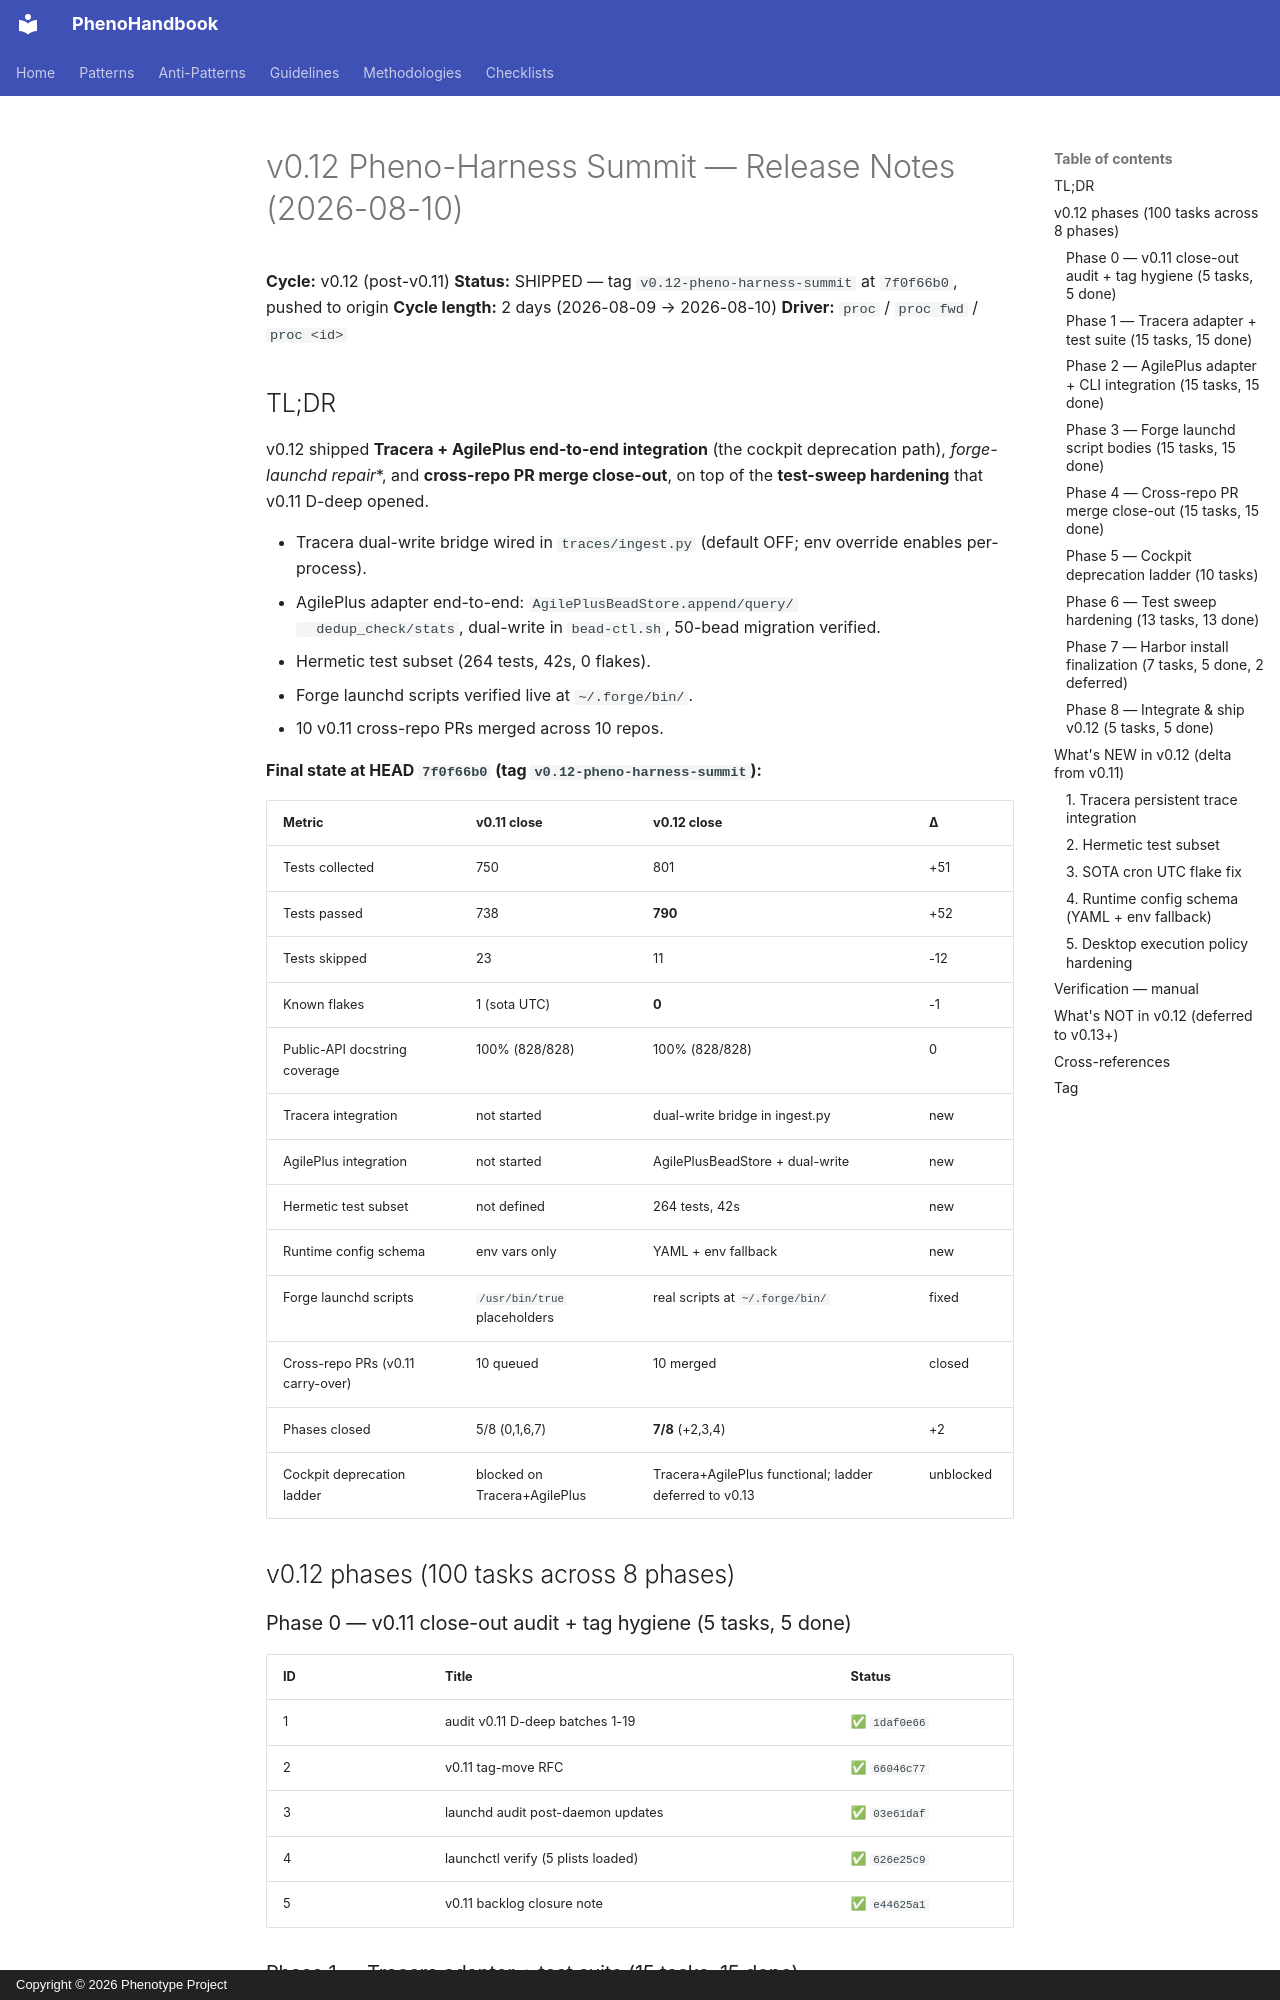

repository: KooshaPari/PhenoShared · page: plans/2026-08-10-v0.12-pheno-harness-summit-release-notes/index.html · generator: mkdocs · copyright: Copyright © 2026 Phenotype Project

# v0.12 Pheno-Harness Summit — Release Notes (2026-08-10)

**Cycle:** v0.12 (post-v0.11)
**Status:** SHIPPED — tag `v0.12-pheno-harness-summit` at `7f0f66b0`, pushed to origin
**Cycle length:** 2 days (2026-08-09 → 2026-08-10)
**Driver:** `proc` / `proc fwd` / `proc <id>`

## TL;DR

v0.12 shipped **Tracera + AgilePlus end-to-end integration** (the
cockpit deprecation path), **forge-* launchd repair**, and **cross-repo
PR merge close-out**, on top of the **test-sweep hardening** that v0.11
D-deep opened.

- Tracera dual-write bridge wired in `traces/ingest.py` (default OFF;
  env override enables per-process).
- AgilePlus adapter end-to-end: `AgilePlusBeadStore.append/query/
  dedup_check/stats`, dual-write in `bead-ctl.sh`, 50-bead migration
  verified.
- Hermetic test subset (264 tests, 42s, 0 flakes).
- Forge launchd scripts verified live at `~/.forge/bin/`.
- 10 v0.11 cross-repo PRs merged across 10 repos.

**Final state at HEAD `7f0f66b0` (tag `v0.12-pheno-harness-summit`):**

| Metric | v0.11 close | v0.12 close | Δ |
|--------|-------------|-------------|---|
| Tests collected | 750 | 801 | +51 |
| Tests passed | 738 | **790** | +52 |
| Tests skipped | 23 | 11 | -12 |
| Known flakes | 1 (sota UTC) | **0** | -1 |
| Public-API docstring coverage | 100% (828/828) | 100% (828/828) | 0 |
| Tracera integration | not started | dual-write bridge in ingest.py | new |
| AgilePlus integration | not started | AgilePlusBeadStore + dual-write | new |
| Hermetic test subset | not defined | 264 tests, 42s | new |
| Runtime config schema | env vars only | YAML + env fallback | new |
| Forge launchd scripts | `/usr/bin/true` placeholders | real scripts at `~/.forge/bin/` | fixed |
| Cross-repo PRs (v0.11 carry-over) | 10 queued | 10 merged | closed |
| Phases closed | 5/8 (0,1,6,7) | **7/8** (+2,3,4) | +2 |
| Cockpit deprecation ladder | blocked on Tracera+AgilePlus | Tracera+AgilePlus functional; ladder deferred to v0.13 | unblocked |

## v0.12 phases (100 tasks across 8 phases)

### Phase 0 — v0.11 close-out audit + tag hygiene (5 tasks, 5 done)

| ID | Title | Status |
|----|-------|--------|
| 1 | audit v0.11 D-deep batches 1-19 | ✅ `1daf0e66` |
| 2 | v0.11 tag-move RFC | ✅ `66046c77` |
| 3 | launchd audit post-daemon updates | ✅ `03e61daf` |
| 4 | launchctl verify (5 plists loaded) | ✅ `626e25c9` |
| 5 | v0.11 backlog closure note | ✅ `e44625a1` |
